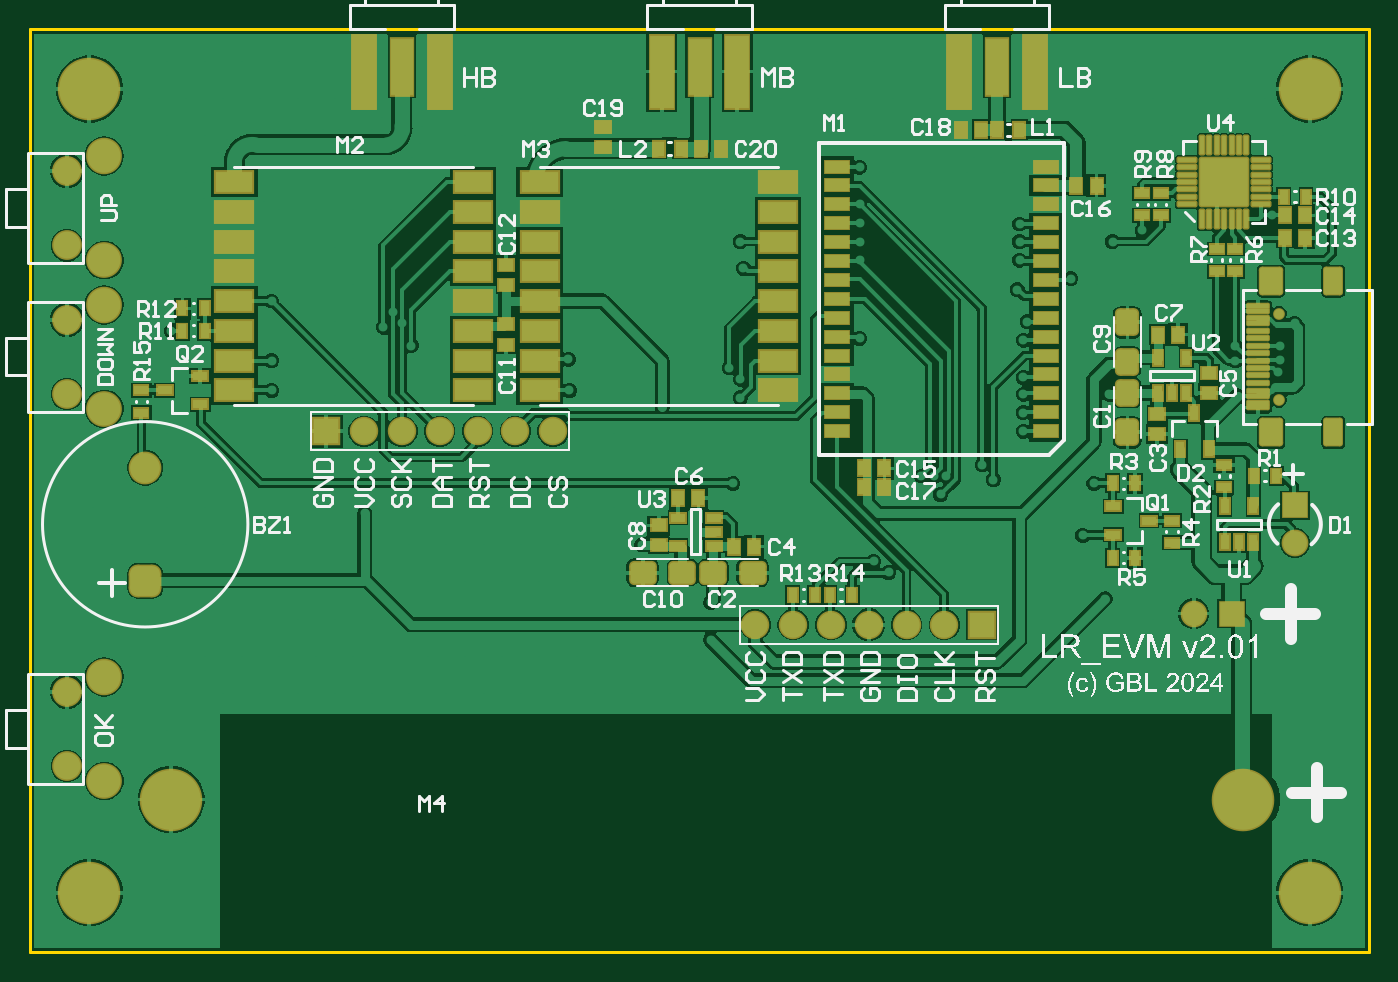
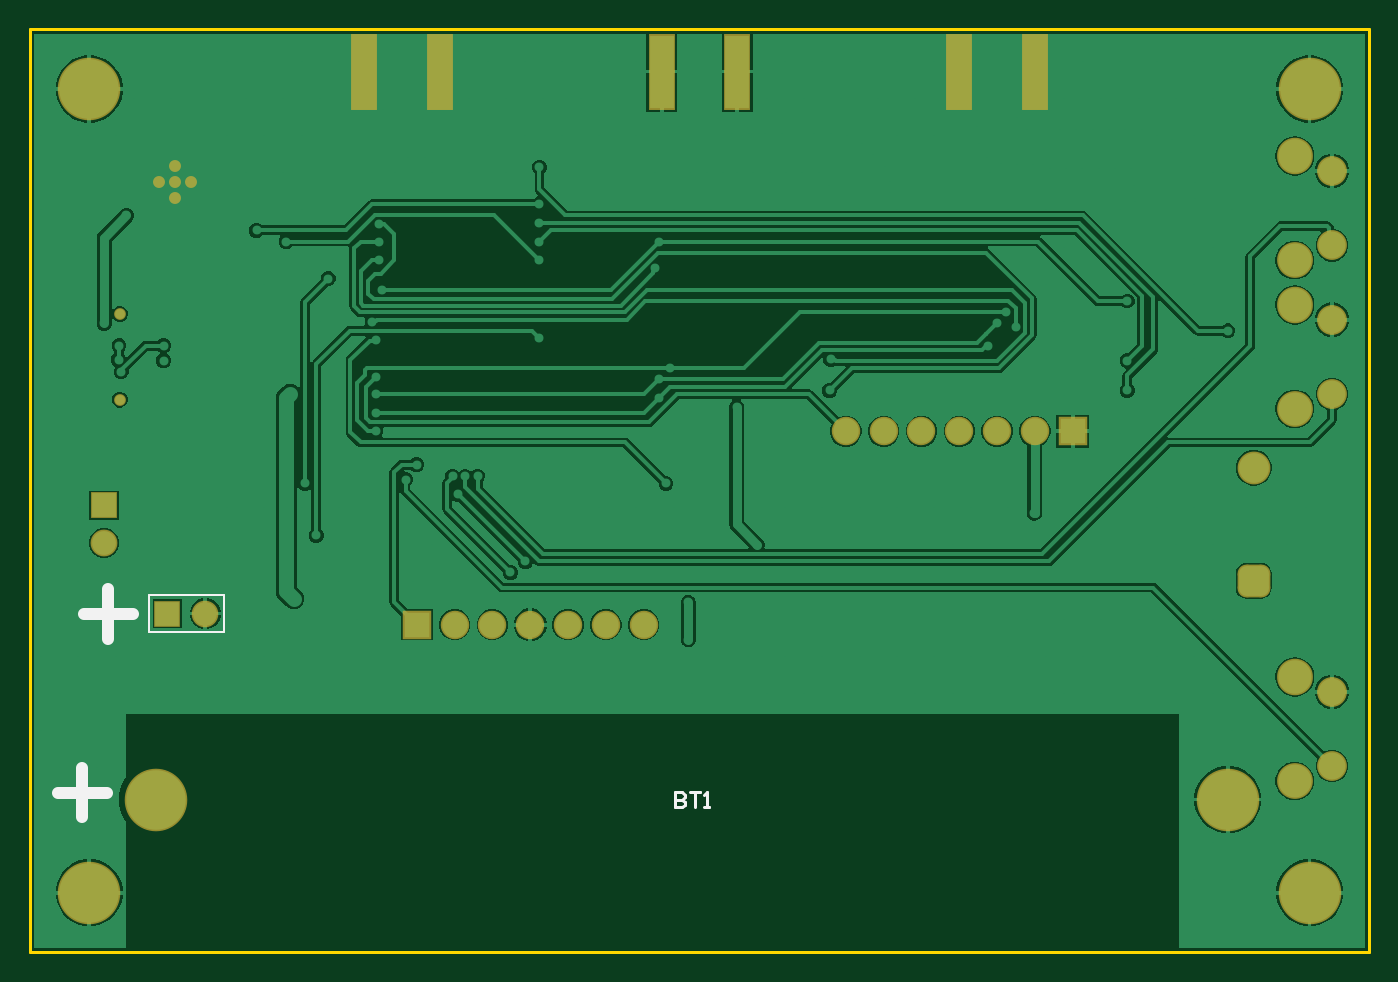
Circuit board: 9 layer files. Board 90.0 x 62.0 mm.
- bottom_copper: LR_EVM2.GBL (49251 bytes)
- bottom_silk: LR_EVM2.GBO (839 bytes)
- paste: LR_EVM2.GBP (404 bytes)
- bottom_mask: LR_EVM2.GBS (1978 bytes)
- outline: LR_EVM2.GKO (398 bytes)
- top_copper: LR_EVM2.GTL (90349 bytes)
- top_silk: LR_EVM2.GTO (73113 bytes)
- paste: LR_EVM2.GTP (11108 bytes)
- top_mask: LR_EVM2.GTS (9493 bytes)

=== bottom_copper: LR_EVM2.GBL (49251 bytes, source omitted) ===
=== bottom_silk: LR_EVM2.GBO ===
G04*
G04 #@! TF.GenerationSoftware,Altium Limited,Altium Designer,23.0.1 (38)*
G04*
G04 Layer_Color=32896*
%FSLAX44Y44*%
%MOMM*%
G71*
G04*
G04 #@! TF.SameCoordinates,02ADDA5B-483B-4F26-8753-4FD2AA90EFCE*
G04*
G04*
G04 #@! TF.FilePolarity,Positive*
G04*
G01*
G75*
%ADD11C,0.2000*%
%ADD12C,0.1200*%
%ADD14C,0.8000*%
D11*
X466603Y107435D02*
Y97438D01*
X461604D01*
X459938Y99104D01*
Y100770D01*
X461604Y102436D01*
X466603D01*
X461604D01*
X459938Y104102D01*
Y105768D01*
X461604Y107435D01*
X466603D01*
X456606D02*
X449942D01*
X453274D01*
Y97438D01*
X446609D02*
X443277D01*
X444943D01*
Y107435D01*
X446609Y105768D01*
D12*
X769400Y214800D02*
X820200D01*
X769400D02*
Y240200D01*
X820200D01*
Y214800D02*
Y240200D01*
D14*
X830500Y227161D02*
X863823D01*
X847161Y243823D02*
Y210500D01*
X848000Y107161D02*
X881322D01*
X864661Y123822D02*
Y90500D01*
M02*

=== paste: LR_EVM2.GBP ===
G04*
G04 #@! TF.GenerationSoftware,Altium Limited,Altium Designer,23.0.1 (38)*
G04*
G04 Layer_Color=128*
%FSLAX44Y44*%
%MOMM*%
G71*
G04*
G04 #@! TF.SameCoordinates,02ADDA5B-483B-4F26-8753-4FD2AA90EFCE*
G04*
G04*
G04 #@! TF.FilePolarity,Positive*
G04*
G01*
G75*
%ADD17R,1.6000X4.9000*%
D17*
X424600Y591750D02*
D03*
X475400D02*
D03*
X624600D02*
D03*
X675400D02*
D03*
X224600D02*
D03*
X275400D02*
D03*
M02*

=== bottom_mask: LR_EVM2.GBS ===
G04*
G04 #@! TF.GenerationSoftware,Altium Limited,Altium Designer,23.0.1 (38)*
G04*
G04 Layer_Color=16711935*
%FSLAX44Y44*%
%MOMM*%
G71*
G04*
G04 #@! TF.SameCoordinates,02ADDA5B-483B-4F26-8753-4FD2AA90EFCE*
G04*
G04*
G04 #@! TF.FilePolarity,Negative*
G04*
G01*
G75*
%ADD35R,1.8032X5.1032*%
%ADD52R,1.8032X1.8032*%
%ADD53C,1.8032*%
G04:AMPARAMS|DCode=54|XSize=2.2032mm|YSize=2.2032mm|CornerRadius=0.6016mm|HoleSize=0mm|Usage=FLASHONLY|Rotation=90.000|XOffset=0mm|YOffset=0mm|HoleType=Round|Shape=RoundedRectangle|*
%AMROUNDEDRECTD54*
21,1,2.2032,1.0000,0,0,90.0*
21,1,1.0000,2.2032,0,0,90.0*
1,1,1.2032,0.5000,0.5000*
1,1,1.2032,0.5000,-0.5000*
1,1,1.2032,-0.5000,-0.5000*
1,1,1.2032,-0.5000,0.5000*
%
%ADD54ROUNDEDRECTD54*%
%ADD55C,2.2032*%
%ADD56C,4.2032*%
%ADD57R,1.9132X1.9132*%
%ADD58C,1.9132*%
%ADD59C,0.7900*%
%ADD60C,1.7932*%
%ADD61R,1.7932X1.7932*%
%ADD62C,2.0032*%
%ADD63O,2.4032X2.4532*%
%ADD64C,2.4032*%
%ADD65C,0.8032*%
D35*
X424600Y591750D02*
D03*
X475400D02*
D03*
X624600D02*
D03*
X675400D02*
D03*
X224600D02*
D03*
X275400D02*
D03*
D52*
X850000Y300200D02*
D03*
D53*
Y274800D02*
D03*
D54*
X77500Y249500D02*
D03*
D55*
Y325500D02*
D03*
D56*
X815000Y102500D02*
D03*
X95000D02*
D03*
X860000Y580000D02*
D03*
Y40000D02*
D03*
X40000D02*
D03*
Y580000D02*
D03*
D57*
X199200Y350000D02*
D03*
X639900Y220000D02*
D03*
D58*
X224600Y350000D02*
D03*
X250000D02*
D03*
X275400D02*
D03*
X300800D02*
D03*
X326200D02*
D03*
X351600D02*
D03*
X614500Y220000D02*
D03*
X589100D02*
D03*
X563700D02*
D03*
X538300D02*
D03*
X512900D02*
D03*
X487500D02*
D03*
D59*
X839400Y428850D02*
D03*
Y371150D02*
D03*
D60*
X782100Y227500D02*
D03*
D61*
X807500D02*
D03*
D62*
X25000Y425000D02*
D03*
Y375000D02*
D03*
Y475000D02*
D03*
Y525000D02*
D03*
Y125000D02*
D03*
Y175000D02*
D03*
D63*
X50000Y435000D02*
D03*
Y535000D02*
D03*
Y185000D02*
D03*
D64*
Y365000D02*
D03*
Y465000D02*
D03*
Y115000D02*
D03*
D65*
X802500Y517500D02*
D03*
Y506750D02*
D03*
Y528250D02*
D03*
X791750Y517500D02*
D03*
X813000D02*
D03*
M02*

=== outline: LR_EVM2.GKO ===
G04*
G04 #@! TF.GenerationSoftware,Altium Limited,Altium Designer,23.0.1 (38)*
G04*
G04 Layer_Color=16711935*
%FSLAX44Y44*%
%MOMM*%
G71*
G04*
G04 #@! TF.SameCoordinates,02ADDA5B-483B-4F26-8753-4FD2AA90EFCE*
G04*
G04*
G04 #@! TF.FilePolarity,Positive*
G04*
G01*
G75*
%ADD11C,0.2000*%
D11*
X900000Y620000D02*
X900000Y0D01*
X-0Y620000D02*
X900000D01*
X0Y0D02*
X900000D01*
X-0Y620000D02*
X0Y0D01*
M02*

=== top_copper: LR_EVM2.GTL (90349 bytes, source omitted) ===
=== top_silk: LR_EVM2.GTO (73113 bytes, source omitted) ===
=== paste: LR_EVM2.GTP (11108 bytes, source omitted) ===
=== top_mask: LR_EVM2.GTS (9493 bytes, source omitted) ===
